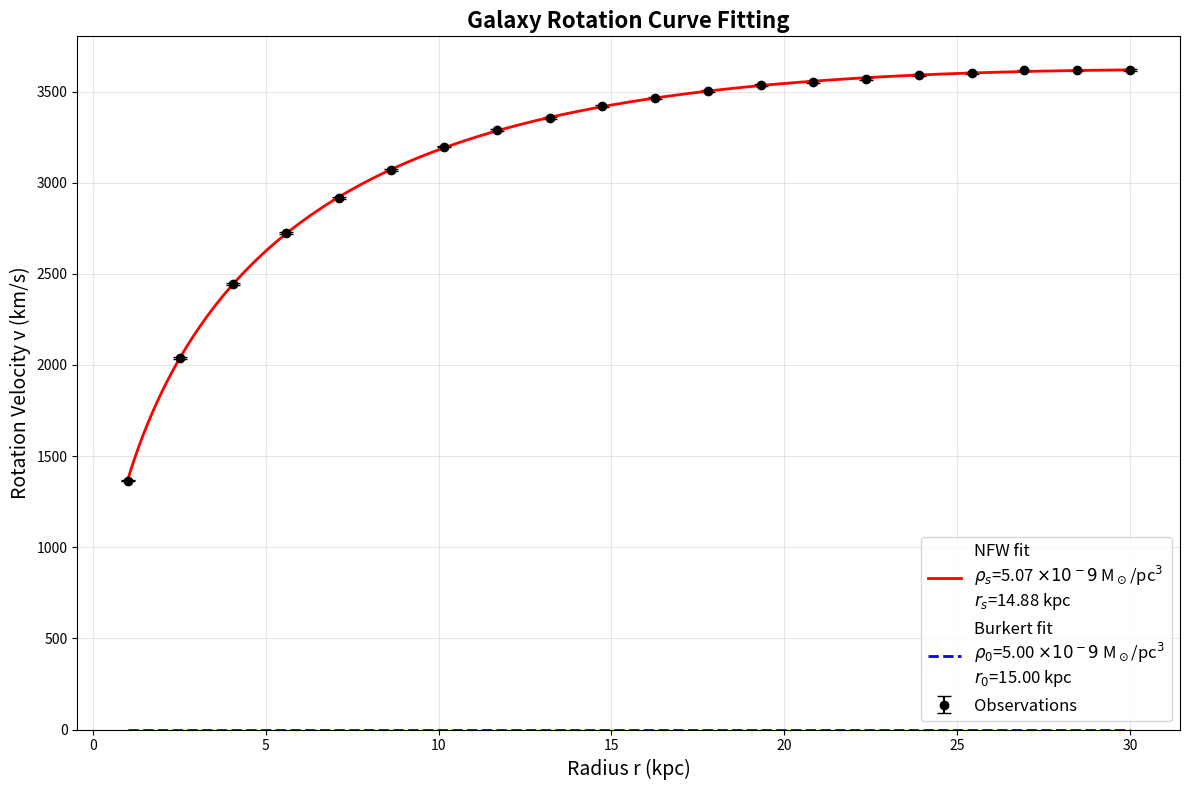

Write the Python code that produced this figure.
import numpy as np
import matplotlib.pyplot as plt
from scipy.optimize import curve_fit
from scipy import stats


def nfw_v_circular(r, rho_s, r_s):
    G = 4.30091e-6
    r_s_kpc = r_s
    x = r / r_s_kpc
    rho_s_converted = rho_s * 1e9
    M_enclosed = 4 * np.pi * rho_s_converted * r_s_kpc**3 * (np.log(1 + x) - x / (1 + x))
    v_circular = np.sqrt(G * M_enclosed / r)
    return v_circular


def burkert_v_circular(r, rho_0, r_0):
    G = 4.30091e-6
    r_0_kpc = r_0
    x = r / r_0_kpc
    rho_0_converted = rho_0 * 1e9
    term1 = np.log(1 + x)
    term2 = -0.5 * np.log(1 + x**2)
    term3 = -np.arctan(x)
    M_enclosed = 4 * np.pi * rho_0_converted * r_0_kpc**3 * (term1 + term2 + term3)
    M_enclosed = np.maximum(M_enclosed, 1e-10)
    v_circular = np.sqrt(G * M_enclosed / r)
    return v_circular


def generate_sample_data(r_min=1, r_max=30, n_points=20, noise=5):
    r = np.linspace(r_min, r_max, n_points)
    true_rho_s = 5.0
    true_r_s = 15.0
    v_true = nfw_v_circular(r, true_rho_s, true_r_s)
    v_obs = v_true + np.random.normal(0, noise, n_points)
    v_err = np.full_like(v_obs, noise)
    return r, v_obs, v_err, (true_rho_s, true_r_s)


def fit_rotation_curve(r, v, v_err, model='nfw'):
    if model == 'nfw':
        func = nfw_v_circular
        p0 = [5.0, 15.0]
        bounds = ([0.01, 1.0], [100.0, 100.0])
    elif model == 'burkert':
        func = burkert_v_circular
        p0 = [5.0, 15.0]
        bounds = ([0.01, 1.0], [100.0, 100.0])
    else:
        raise ValueError("Model must be 'nfw' or 'burkert'")
    
    popt, pcov = curve_fit(func, r, v, p0=p0, sigma=v_err, 
                          bounds=bounds, absolute_sigma=True)
    perr = np.sqrt(np.diag(pcov))
    
    return popt, perr, pcov


def calculate_goodness_of_fit(r, v, v_err, popt, model):
    if model == 'nfw':
        v_pred = nfw_v_circular(r, *popt)
    else:
        v_pred = burkert_v_circular(r, *popt)
    
    chi2 = np.sum(((v - v_pred) / v_err)**2)
    dof = len(r) - len(popt)
    reduced_chi2 = chi2 / dof
    p_value = 1 - stats.chi2.cdf(chi2, dof)
    
    return chi2, reduced_chi2, p_value


def plot_fit_results(r, v, v_err, popt_nfw, popt_burkert):
    plt.figure(figsize=(12, 8))
    
    r_fine = np.linspace(min(r), max(r), 1000)
    
    plt.errorbar(r, v, yerr=v_err, fmt='o', color='black', 
                 label='Observations', capsize=5, markersize=6)
    
    v_nfw = nfw_v_circular(r_fine, *popt_nfw)
    plt.plot(r_fine, v_nfw, 'r-', linewidth=2, 
             label=f'NFW fit\n$\\rho_s$={popt_nfw[0]:.2f} $\\times 10^{-9}$ M$_\\odot$/pc$^3$\n$r_s$={popt_nfw[1]:.2f} kpc')
    
    v_burkert = burkert_v_circular(r_fine, *popt_burkert)
    plt.plot(r_fine, v_burkert, 'b--', linewidth=2, 
             label=f'Burkert fit\n$\\rho_0$={popt_burkert[0]:.2f} $\\times 10^{-9}$ M$_\\odot$/pc$^3$\n$r_0$={popt_burkert[1]:.2f} kpc')
    
    plt.xlabel('Radius r (kpc)', fontsize=14)
    plt.ylabel('Rotation Velocity v (km/s)', fontsize=14)
    plt.title('Galaxy Rotation Curve Fitting', fontsize=16, fontweight='bold')
    plt.legend(fontsize=12, loc='lower right')
    plt.grid(True, alpha=0.3)
    plt.ylim(bottom=0)
    
    plt.tight_layout()
    plt.savefig('rotation_curve_fit.png', dpi=300, bbox_inches='tight')
    plt.show()


def main():
    np.random.seed(42)
    
    print("=" * 60)
    print("Galaxy Rotation Curve Fitting with Dark Matter Halo Models")
    print("=" * 60)
    
    print("\nGenerating sample observation data...")
    r, v_obs, v_err, true_params = generate_sample_data()
    
    print(f"True NFW parameters used to generate data:")
    print(f"  rho_s = {true_params[0]:.2f} x 10^-9 M_sun/pc^3")
    print(f"  r_s = {true_params[1]:.2f} kpc")
    
    print("\n" + "-" * 60)
    print("Fitting NFW profile...")
    popt_nfw, perr_nfw, _ = fit_rotation_curve(r, v_obs, v_err, model='nfw')
    chi2_nfw, rchi2_nfw, pval_nfw = calculate_goodness_of_fit(r, v_obs, v_err, popt_nfw, 'nfw')
    
    print(f"Best-fit parameters:")
    print(f"  rho_s = {popt_nfw[0]:.2f} +/- {perr_nfw[0]:.2f} x 10^-9 M_sun/pc^3")
    print(f"  r_s = {popt_nfw[1]:.2f} +/- {perr_nfw[1]:.2f} kpc")
    print(f"Goodness of fit:")
    print(f"  chi^2 = {chi2_nfw:.2f}")
    print(f"  reduced chi^2 = {rchi2_nfw:.2f}")
    print(f"  p-value = {pval_nfw:.4f}")
    
    print("\n" + "-" * 60)
    print("Fitting Burkert profile...")
    popt_burkert, perr_burkert, _ = fit_rotation_curve(r, v_obs, v_err, model='burkert')
    chi2_burkert, rchi2_burkert, pval_burkert = calculate_goodness_of_fit(r, v_obs, v_err, popt_burkert, 'burkert')
    
    print(f"Best-fit parameters:")
    print(f"  rho_0 = {popt_burkert[0]:.2f} +/- {perr_burkert[0]:.2f} x 10^-9 M_sun/pc^3")
    print(f"  r_0 = {popt_burkert[1]:.2f} +/- {perr_burkert[1]:.2f} kpc")
    print(f"Goodness of fit:")
    print(f"  chi^2 = {chi2_burkert:.2f}")
    print(f"  reduced chi^2 = {rchi2_burkert:.2f}")
    print(f"  p-value = {pval_burkert:.4f}")
    
    print("\n" + "-" * 60)
    print("Model comparison:")
    if rchi2_nfw < rchi2_burkert:
        print(f"NFW model provides better fit (reduced chi^2 = {rchi2_nfw:.2f} vs {rchi2_burkert:.2f})")
    else:
        print(f"Burkert model provides better fit (reduced chi^2 = {rchi2_burkert:.2f} vs {rchi2_nfw:.2f})")
    
    print("\n" + "=" * 60)
    print("Generating plot...")
    plot_fit_results(r, v_obs, v_err, popt_nfw, popt_burkert)
    print("Plot saved as 'rotation_curve_fit.png'")
    print("=" * 60)


if __name__ == "__main__":
    main()
